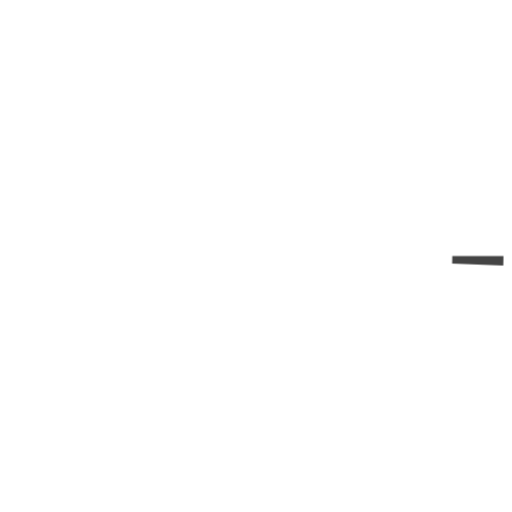
t = 0.00 s
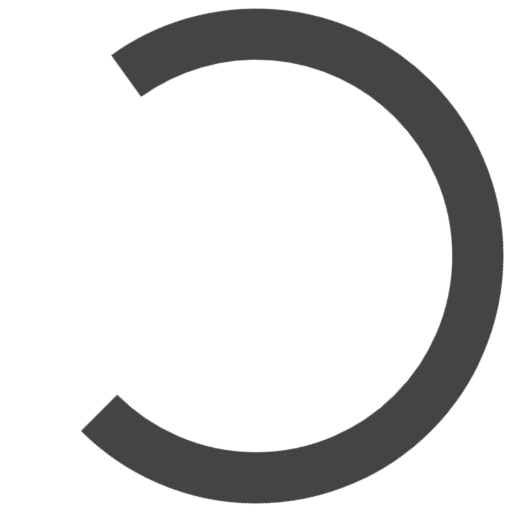
t = 0.75 s
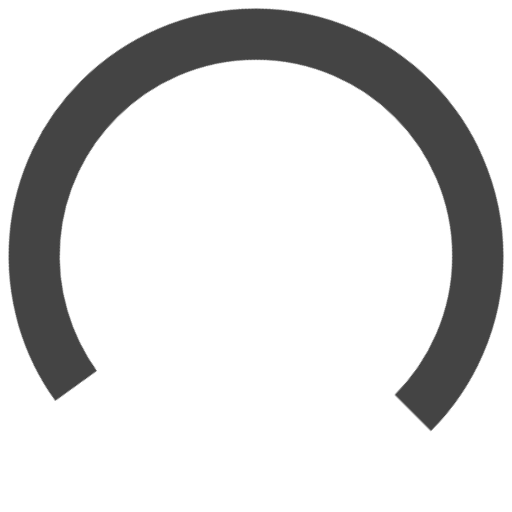
t = 2.25 s
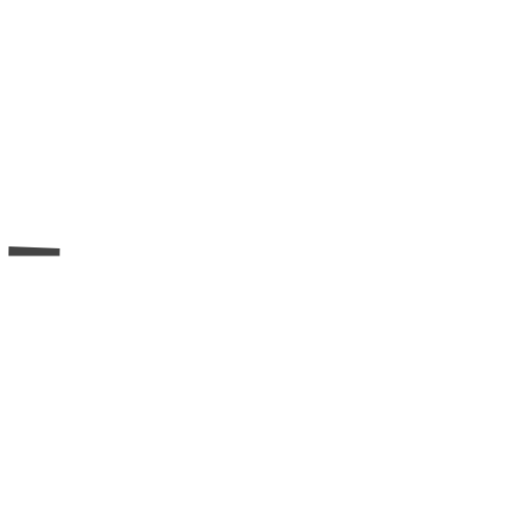
t = 3.00 s
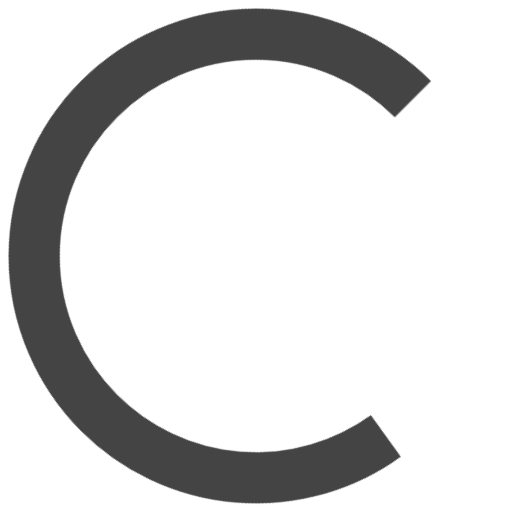
t = 3.75 s
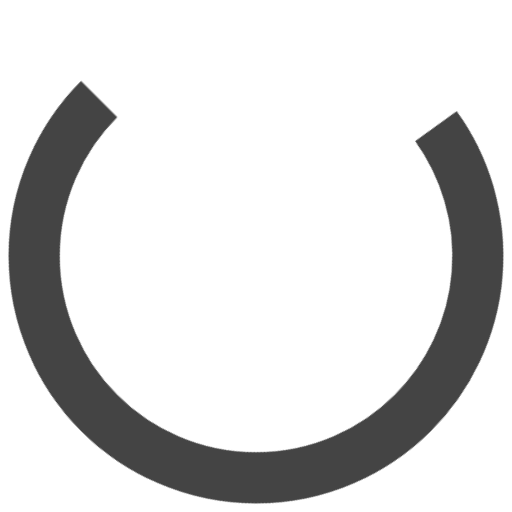
t = 5.25 s

The animated SVG that drew these frames (rendered in a browser with its animation timeline set to each time). Animation: 2 CSS @keyframes rules; one cycle of 6.00 s, repeats indefinitely.

<?xml version="1.0" encoding="iso-8859-1"?>
<svg version="1.1" xmlns="http://www.w3.org/2000/svg" xmlns:xlink="http://www.w3.org/1999/xlink" 
	 viewBox="0 0 60 60" xml:space="preserve" class="cu-spinner" >
    <style>
        .cu-spinner .group{ animation: spinner_rotate 2s linear infinite; transform-origin: 50% 50%; }
        .cu-spinner .circle{ fill:none; stroke: #444444; stroke-width:6px; stroke-dasharray: 1,200; stroke-dashoffset: 0; animation: dash 1.5s ease-in-out infinite, color 6s ease-in-out infinite; }
        
        @keyframes spinner_rotate{ 100%{ transform: rotate(360deg); } }        
        @keyframes dash{
            0%{ stroke-dasharray: 1,200; stroke-dashoffset: 0; }
            50%{ stroke-dasharray: 120,200; stroke-dashoffset: -45; }
            100%{ stroke-dasharray: 120,200; stroke-dashoffset: -160; } 
        }
    </style>
    <g class="group">
        <circle class="circle" cx="30" cy="30" r="26" />
    </g>
</svg>